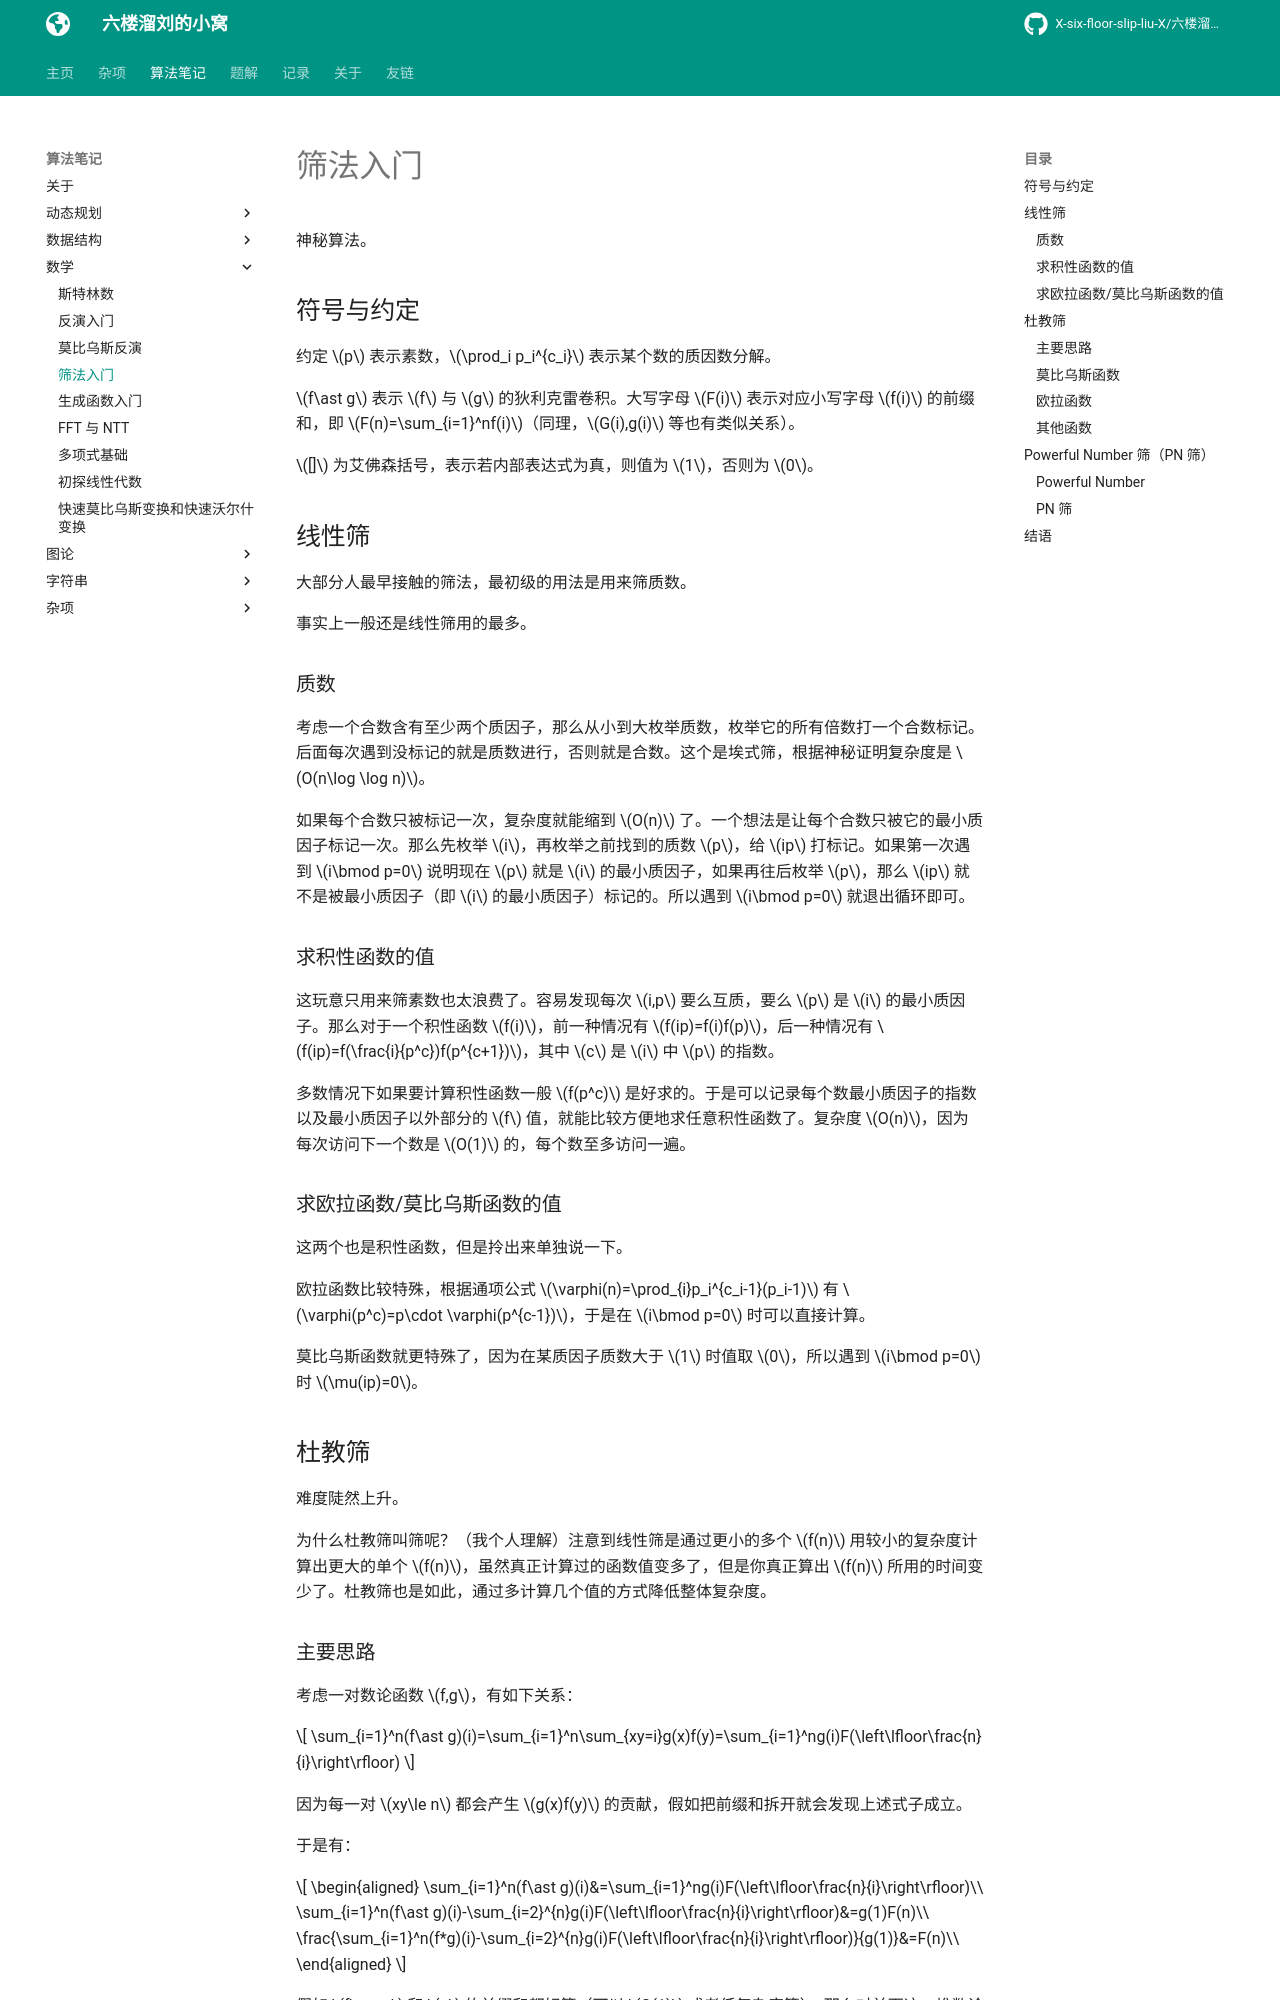

repository: X-six-floor-slip-liu-X/X-six-floor-slip-liu-X.github.io · page: algo/math/sieve/index.html · generator: mkdocs


# 筛法入门

神秘算法。

## 符号与约定

约定 $p$ 表示素数，$\prod_i p_i^{c_i}$ 表示某个数的质因数分解。

$f\ast g$ 表示 $f$ 与 $g$ 的狄利克雷卷积。大写字母 $F(i)$ 表示对应小写字母 $f(i)$ 的前缀和，即 $F(n)=\sum_{i=1}^nf(i)$（同理，$G(i),g(i)$ 等也有类似关系）。

$[]$ 为艾佛森括号，表示若内部表达式为真，则值为 $1$，否则为 $0$。

## 线性筛

大部分人最早接触的筛法，最初级的用法是用来筛质数。

事实上一般还是线性筛用的最多。

### 质数

考虑一个合数含有至少两个质因子，那么从小到大枚举质数，枚举它的所有倍数打一个合数标记。后面每次遇到没标记的就是质数进行，否则就是合数。这个是埃式筛，根据神秘证明复杂度是 $O(n\log \log n)$。

如果每个合数只被标记一次，复杂度就能缩到 $O(n)$ 了。一个想法是让每个合数只被它的最小质因子标记一次。那么先枚举 $i$，再枚举之前找到的质数 $p$，给 $ip$ 打标记。如果第一次遇到 $i\bmod p=0$ 说明现在 $p$ 就是 $i$ 的最小质因子，如果再往后枚举 $p$，那么 $ip$ 就不是被最小质因子（即 $i$ 的最小质因子）标记的。所以遇到 $i\bmod p=0$ 就退出循环即可。

### 求积性函数的值

这玩意只用来筛素数也太浪费了。容易发现每次 $i,p$ 要么互质，要么 $p$ 是 $i$ 的最小质因子。那么对于一个积性函数 $f(i)$，前一种情况有 $f(ip)=f(i)f(p)$，后一种情况有 $f(ip)=f(\frac{i}{p^c})f(p^{c+1})$，其中 $c$ 是 $i$ 中 $p$ 的指数。

多数情况下如果要计算积性函数一般 $f(p^c)$ 是好求的。于是可以记录每个数最小质因子的指数以及最小质因子以外部分的 $f$ 值，就能比较方便地求任意积性函数了。复杂度 $O(n)$，因为每次访问下一个数是 $O(1)$ 的，每个数至多访问一遍。

### 求欧拉函数/莫比乌斯函数的值

这两个也是积性函数，但是拎出来单独说一下。

欧拉函数比较特殊，根据通项公式 $\varphi(n)=\prod_{i}p_i^{c_i-1}(p_i-1)$ 有 $\varphi(p^c)=p\cdot \varphi(p^{c-1})$，于是在 $i\bmod p=0$ 时可以直接计算。

莫比乌斯函数就更特殊了，因为在某质因子质数大于 $1$ 时值取 $0$，所以遇到 $i\bmod p=0$ 时 $\mu(ip)=0$。

## 杜教筛

难度陡然上升。

为什么杜教筛叫筛呢？（我个人理解）注意到线性筛是通过更小的多个 $f(n)$ 用较小的复杂度计算出更大的单个 $f(n)$，虽然真正计算过的函数值变多了，但是你真正算出 $f(n)$ 所用的时间变少了。杜教筛也是如此，通过多计算几个值的方式降低整体复杂度。

### 主要思路

考虑一对数论函数 $f,g$，有如下关系：

$$
\sum_{i=1}^n(f\ast g)(i)=\sum_{i=1}^n\sum_{xy=i}g(x)f(y)=\sum_{i=1}^ng(i)F(\left\lfloor\frac{n}{i}\right\rfloor)
$$

因为每一对 $xy\le n$ 都会产生 $g(x)f(y)$ 的贡献，假如把前缀和拆开就会发现上述式子成立。

于是有：

$$
\begin{aligned}
\sum_{i=1}^n(f\ast g)(i)&=\sum_{i=1}^ng(i)F(\left\lfloor\frac{n}{i}\right\rfloor)\\
\sum_{i=1}^n(f\ast g)(i)-\sum_{i=2}^{n}g(i)F(\left\lfloor\frac{n}{i}\right\rfloor)&=g(1)F(n)\\
\frac{\sum_{i=1}^n(f*g)(i)-\sum_{i=2}^{n}g(i)F(\left\lfloor\frac{n}{i}\right\rfloor)}{g(1)}&=F(n)\\
\end{aligned}
$$

假如 $f\ast g$ 和 $g$ 的前缀和都好算（可以 $O(1)$ 或者低复杂度算），那么对前面这一堆数论分块，就能转化成 $O(\sqrt{n})$ 个子问题。

于是得到了杜教筛的基本思路。构造 $g$ 使得 $f\ast g$ 和 $g$ 的前缀和都好求。

注意到 $\left\lfloor\frac{\left\lfloor\frac{a}{n}\right\rfloor}{m}\right\rfloor=\left\lfloor\frac{a}{nm}\right\rfloor$，所以需要计算的 $F(n')$ 都是 $\left\lfloor\frac{n}{i}\right\rfloor$ 中出现过的。那么全部取出来从小往大计算即可（或者记忆化）。

复杂度证不来，就是 $\left\lfloor\frac{n}{i}\right\rfloor$ 的每个取值开根号加起来，可以证明是 $O(n^{\frac{3}{4}})$ 的。

一种优化是（在能做的情况下）直接预处理 $F(i)$ 到 $n^{\frac{2}{3}}$（一般来说 $f$ 是积性函数，可以线性筛），然后对于小的直接引用，大的做上面的方法，可以证明复杂度是 $O(n^{\frac{2}{3}})$ 的。

### 莫比乌斯函数

最常用的一集。

有经典式子 $\varepsilon=\mu\ast I$。而 $\varepsilon$ 和 $I$ 的前缀和都巨好求无比（$\sum_{i=1}^n\varepsilon(i)=1,\sum_{i=1}^nI(i)=n$）。于是可以直接算。

### 欧拉函数

怎么哪都是你们两个。

有经典式子 $\varphi=id\ast \mu$。故 $id=\varphi \ast I$，于是直接套板子。
